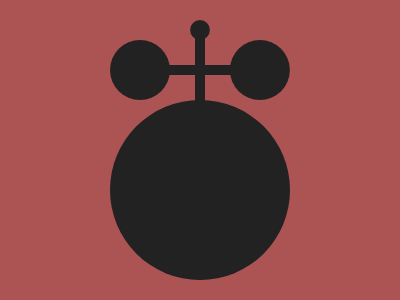

Write the HTML and CSS that draws this image.

<p><p b><p c><p d><p d e><style>*{background:#AC5353;position:absolute}p{background:#222222;border-radius:50%;height:180;width:180;margin:92 102}[b]{scale:0.333;margin:-28 42;box-shadow:381q 0 #222222}[c]{scale:0.11;margin:-68 102}[d]{border-radius:0;height:10;width:100;margin:57 130}[e]{rotate:90deg;margin:60 142}